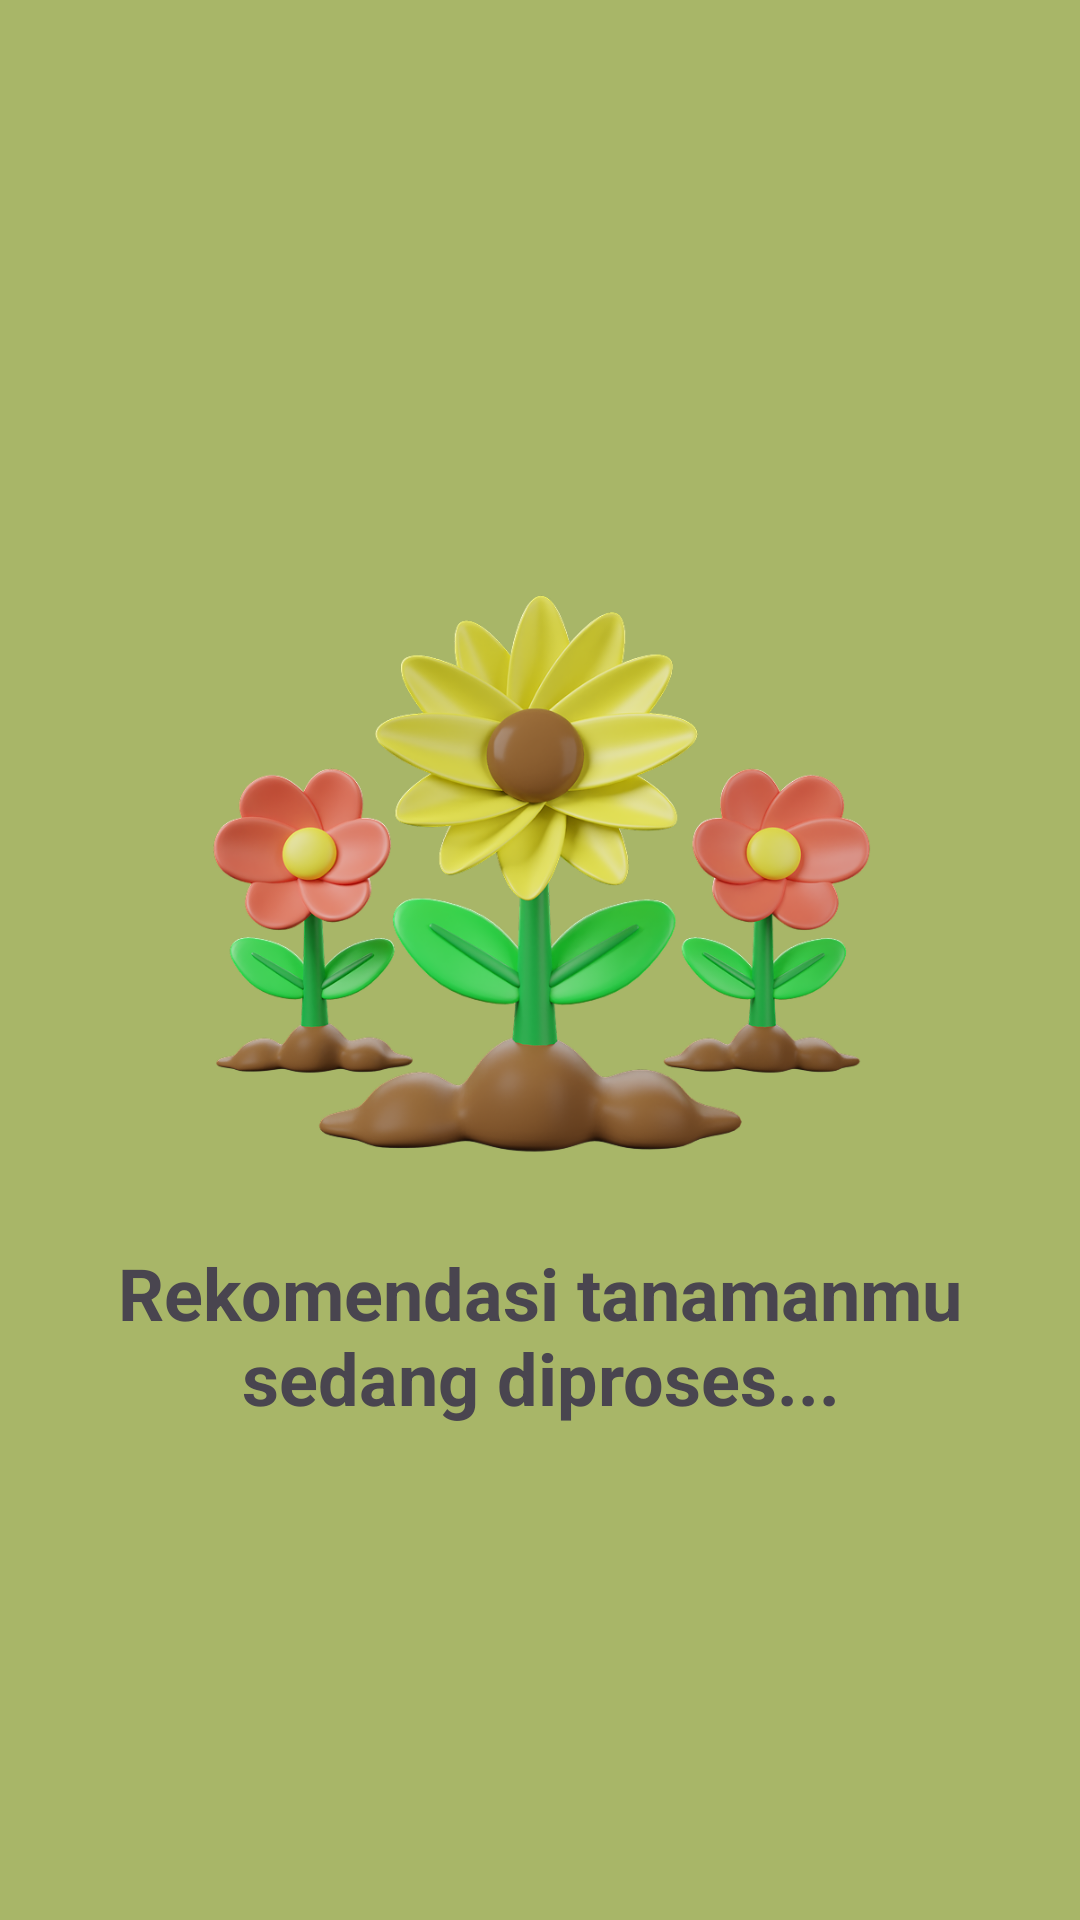

Android layout source for this screen:
<!-- AndroidManifest.xml: application theme Theme.Potaful -->
<!-- res/layout/activity_recommendation_plant_loading.xml -->
<?xml version="1.0" encoding="utf-8"?>
<LinearLayout xmlns:android="http://schemas.android.com/apk/res/android"
    xmlns:tools="http://schemas.android.com/tools"
    android:id="@+id/main"
    android:layout_width="match_parent"
    android:layout_height="match_parent"
    android:background="@color/forest_green_light"
    android:gravity="center"
    android:orientation="vertical"
    tools:context=".ui.recommendation.RecommendationPlantLoadingActivity">

    <ImageView
        android:layout_width="250dp"
        android:layout_height="250dp"
        android:layout_gravity="center"
        android:src="@drawable/ic_plant_recommendation_loading" />

    <TextView
        android:layout_width="match_parent"
        android:layout_height="wrap_content"
        android:text="Rekomendasi tanamanmu sedang diproses..."
        android:textAlignment="center"
        android:textSize="24sp"
        android:textStyle="bold" />

</LinearLayout>
<!-- resources referenced by this layout -->
<resources>
  <color name="forest_green_light">#a8b668</color>
  <!-- drawable ic_plant_recommendation_loading: png bitmap (drawable, 356811 bytes) -->
  <style name="Theme.Potaful" parent="Base.Theme.Potaful" />
  <style name="Base.Theme.Potaful" parent="Theme.Material3.DayNight.NoActionBar">
          
          
  
          <item name="colorPrimary">@color/forest_green_medium</item>
          <item name="colorOnPrimary">@color/white</item>
          <item name="colorPrimaryContainer">@color/forest_green_pale</item>
          <item name="colorOnPrimaryContainer">@color/forest_green_darkest</item>
  
          <item name="colorSecondary">@color/forest_brown_medium</item>
          <item name="colorOnSecondary">@color/white</item>
          <item name="colorSecondaryContainer">@color/forest_tan</item>
          <item name="colorOnSecondaryContainer">@color/forest_brown_darkest</item>
  
          <item name="android:colorBackground">@color/forest_beige</item>
          <item name="colorOnBackground">@color/forest_brown_darkest</item>
  
          <item name="colorSurface">@color/forest_beige</item>
          <item name="colorOnSurface">@color/forest_brown_darkest</item>
  
          <item name="colorSurfaceVariant">@color/forest_green_light</item>
          <item name="colorOnSurfaceVariant">@color/forest_green_darkest</item>
  
          <item name="colorOutline">@color/forest_green_dark</item>
  
          <item name="android:statusBarColor">@color/forest_beige</item>
          <item name="android:windowLightStatusBar">true</item>
  
      </style>
  <color name="forest_green_medium">#66733b</color>
  <color name="white">#FFFFFFFF</color>
  <color name="forest_green_pale">#c1c88a</color>
  <color name="forest_green_darkest">#333e20</color>
  <color name="forest_brown_medium">#885e30</color>
  <color name="forest_tan">#a6824c</color>
  <color name="forest_brown_darkest">#4e2c11</color>
  <color name="forest_beige">#bcac70</color>
  <color name="forest_green_dark">#414d26</color>
</resources>
